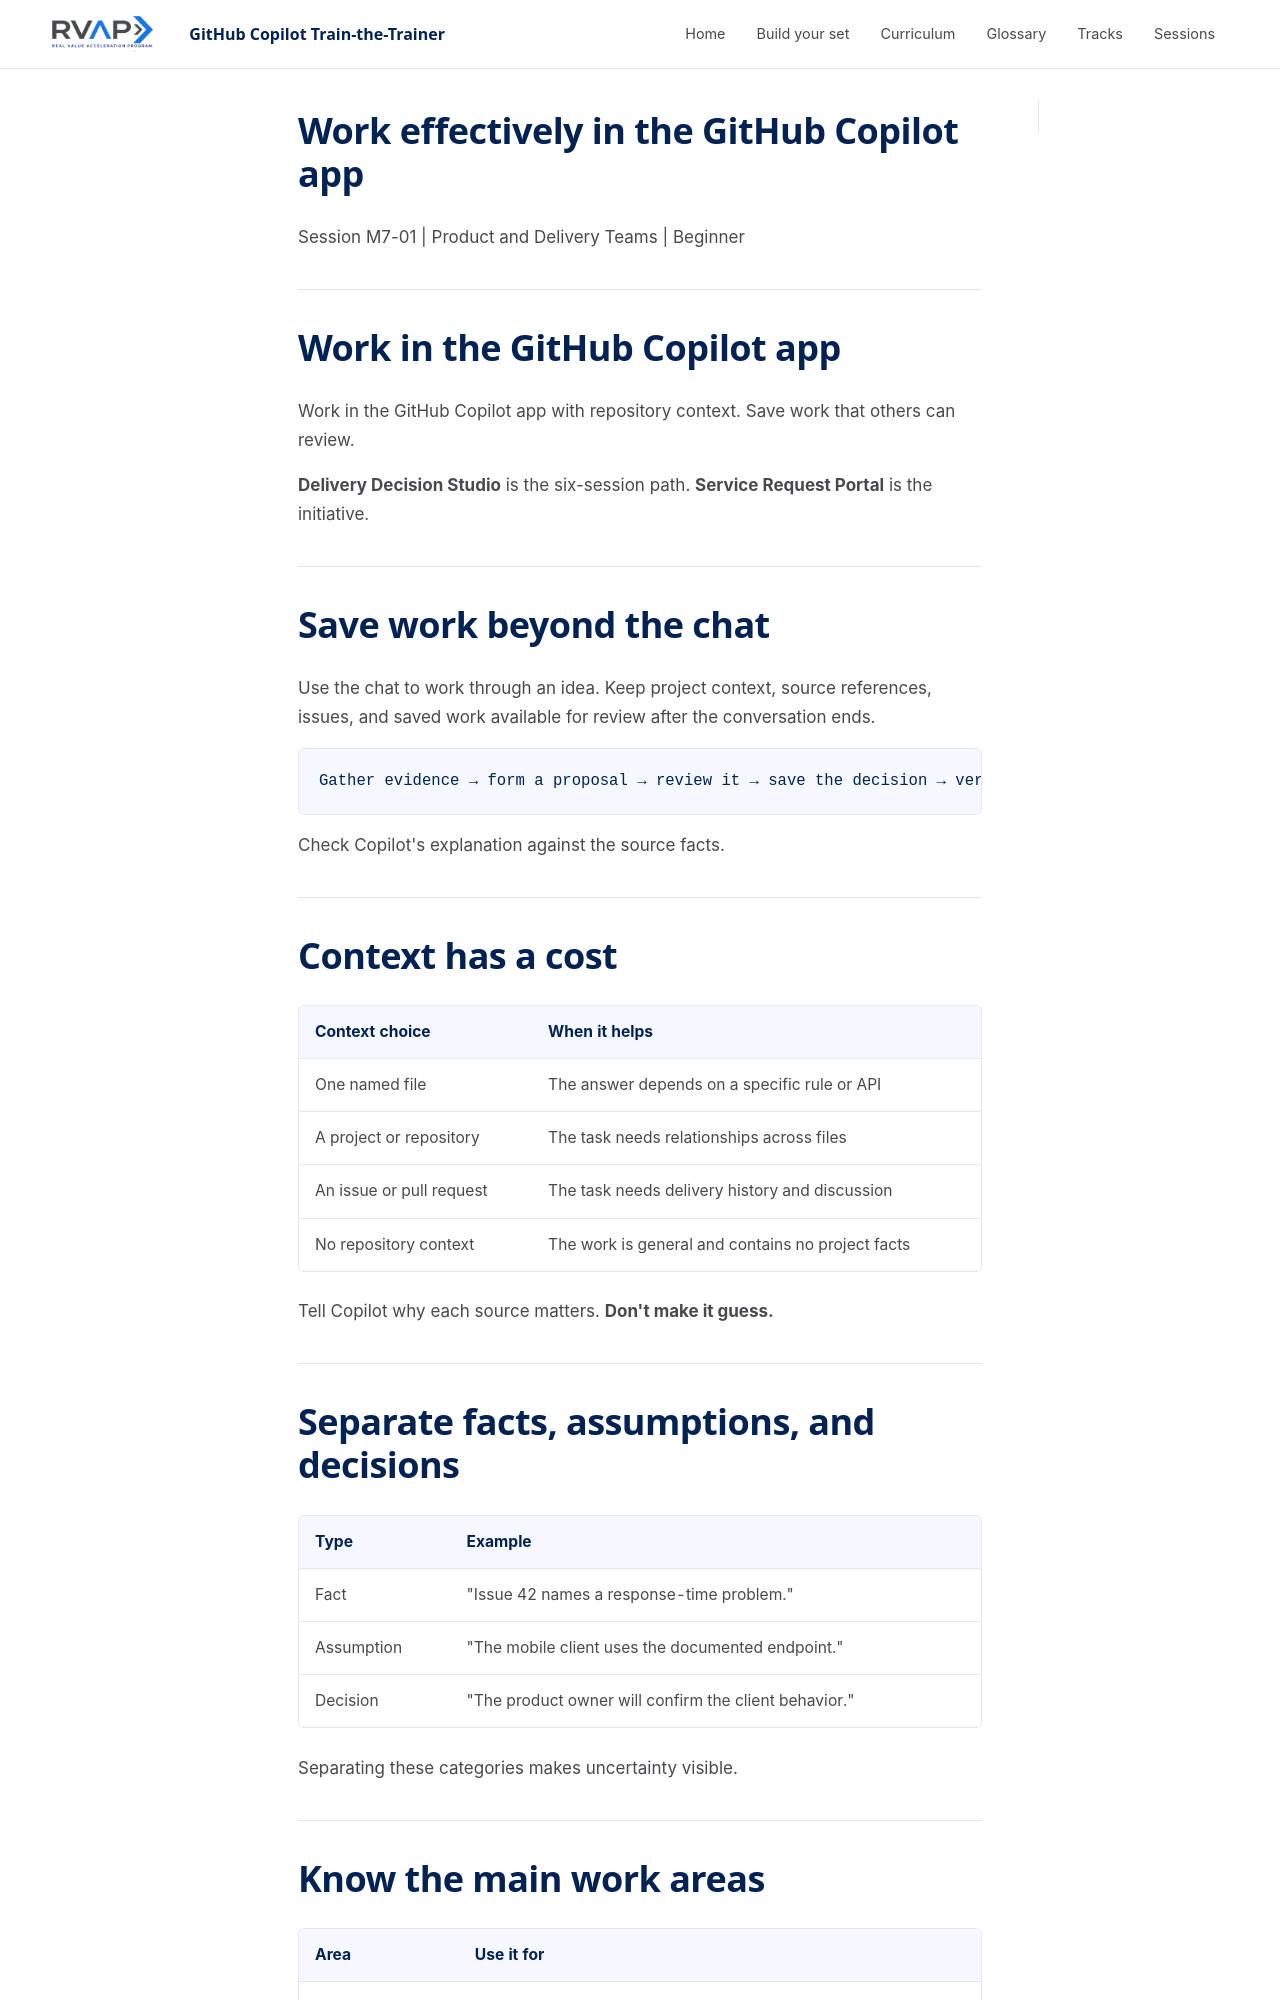

repository: microsoft/frontier-ghcp-ttt-rvas · page: previews/pr-22-b64b574993/sessions/session-m7-01-copilot-app-foundations/slides/index.html · generator: mkdocs

---
marp: true
theme: ghcp-ttt
paginate: true
header: 'GitHub Copilot Train-the-Trainer'
footer: 'Session M7-01: Work Effectively in the GitHub Copilot App'
---

<!-- _class: lead -->

# Work effectively in the GitHub Copilot app

Session M7-01 | Product and Delivery Teams | Beginner

---

# Work in the GitHub Copilot app

Work in the GitHub Copilot app with repository context. Save work that others can
review.

**Delivery Decision Studio** is the six-session path. **Service Request Portal**
is the initiative.

---

# Save work beyond the chat

Use the chat to work through an idea. Keep project context, source references,
issues, and saved work available for review after the conversation ends.

```text
Gather evidence → form a proposal → review it → save the decision → verify it
```

Check Copilot's explanation against the source facts.

---

# Context has a cost

| Context choice | When it helps |
| --- | --- |
| One named file | The answer depends on a specific rule or API |
| A project or repository | The task needs relationships across files |
| An issue or pull request | The task needs delivery history and discussion |
| No repository context | The work is general and contains no project facts |

Tell Copilot why each source matters. **Don't make it guess.**

---
